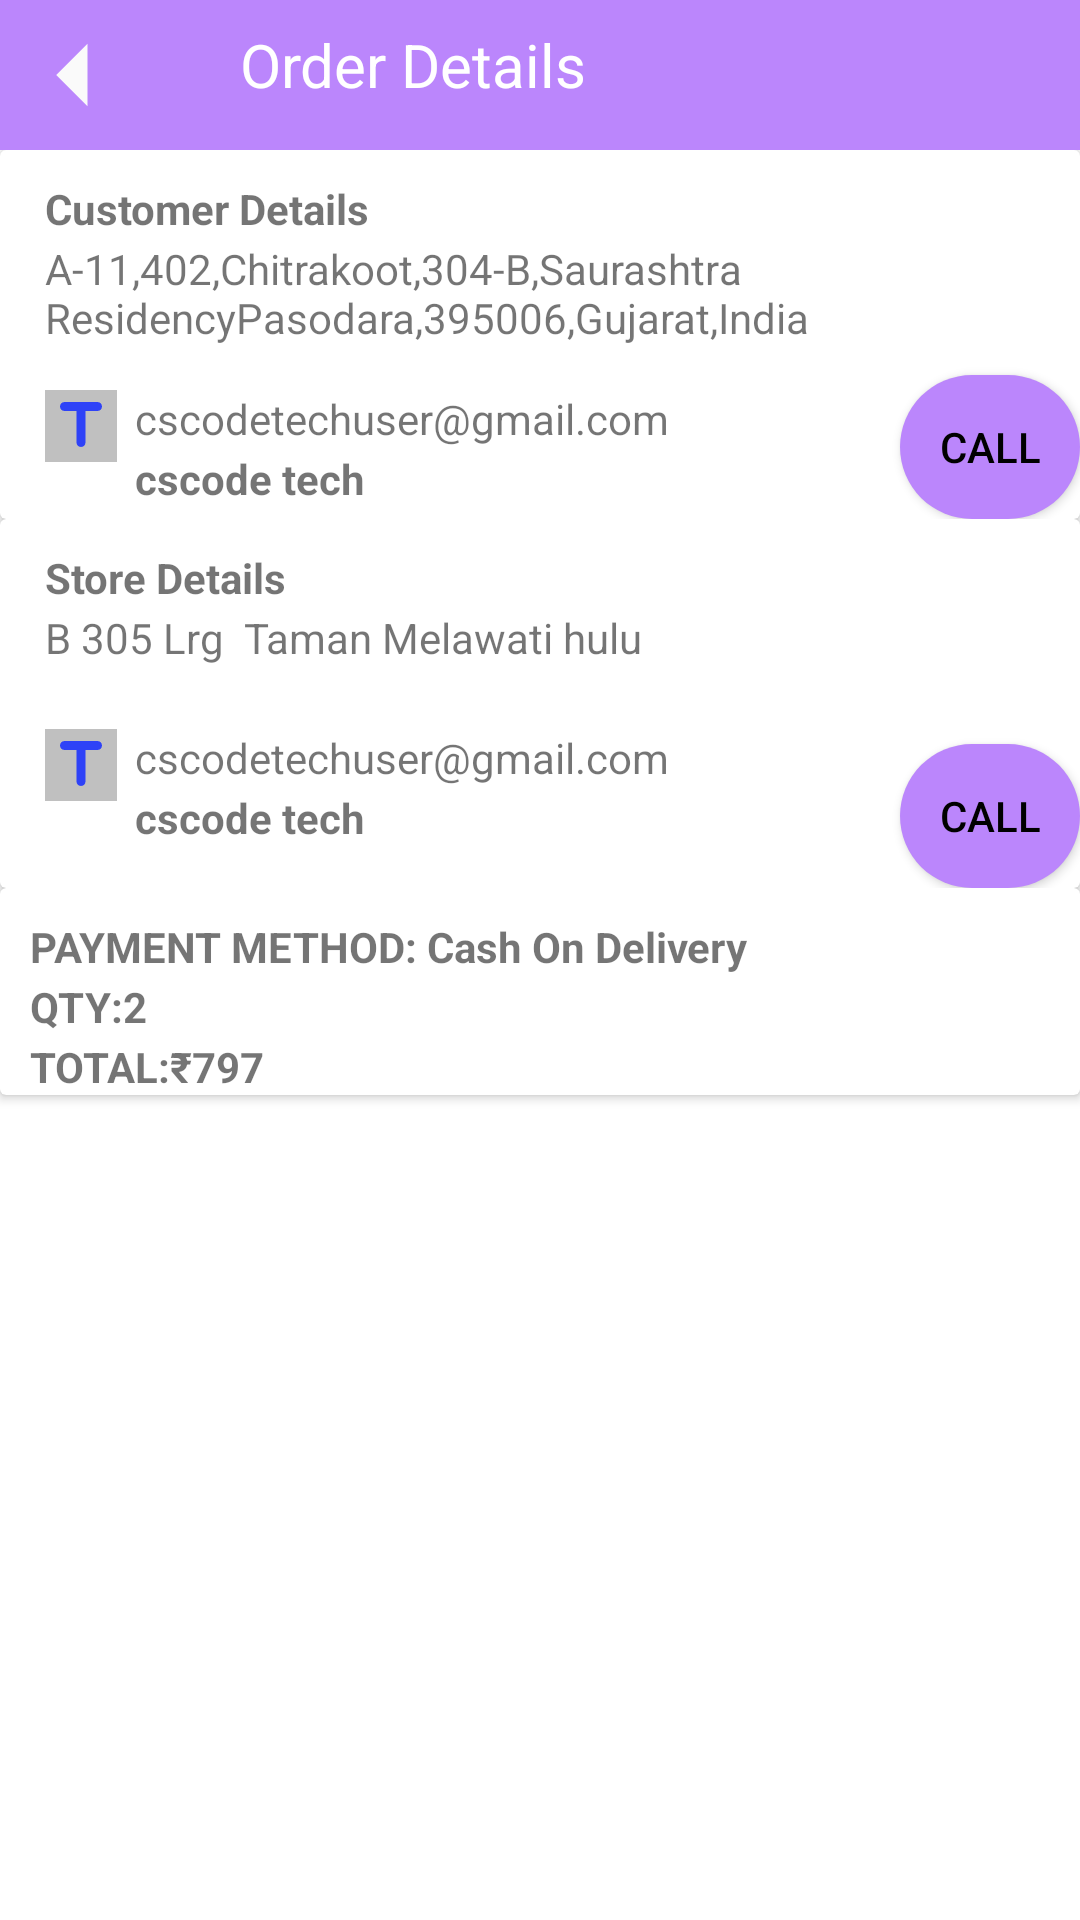

Reconstruct the res/layout file that produces this screen, plus the resources it refers to.
<!-- AndroidManifest.xml: application theme Theme.Ggdelapp -->
<!-- res/layout/pendingop.xml -->
<?xml version="1.0" encoding="utf-8"?>
<LinearLayout
    xmlns:android="http://schemas.android.com/apk/res/android" android:layout_width="match_parent"
    android:layout_height="match_parent"
    android:orientation="vertical">
    <LinearLayout
        android:layout_width="match_parent"
        android:layout_height="50dp"
        android:background="@color/purple_200">
        <ImageView
            android:layout_width="50dp"
            android:layout_height="50dp"
            android:src="@drawable/ic_baseline_arrow_left_24"/>

        <TextView
            android:layout_width="wrap_content"
            android:layout_height="wrap_content"
            android:text="Order Details"
            android:textColor="@color/white"
            android:textSize="20dp"
            android:layout_marginTop="8dp"
            android:layout_marginLeft="30dp"/>





    </LinearLayout>


    <LinearLayout
        android:layout_width="match_parent"
        android:layout_height="wrap_content"
        android:orientation="vertical">
        <androidx.cardview.widget.CardView
            android:layout_width="match_parent"
            android:layout_height="wrap_content"
            >

            <TextView
                android:layout_width="wrap_content"
                android:layout_height="wrap_content"
                android:text="Customer Details"
                android:textStyle="bold"
                android:paddingLeft="15dp"
                android:paddingTop="10dp"/>
            <TextView
                android:layout_width="wrap_content"
                android:layout_height="wrap_content"
                android:text="A-11,402,Chitrakoot,304-B,Saurashtra ResidencyPasodara,395006,Gujarat,India"
                android:paddingTop="30dp"
                android:paddingLeft="15dp"/>
            <ImageView
                android:layout_width="wrap_content"
                android:layout_height="wrap_content"
                android:src="@drawable/ic_round_title_24"
                android:background=" #c0c0c0 "
                android:layout_marginLeft="15dp"
                android:layout_marginTop="80dp"
                />
            <TextView
                android:layout_width="wrap_content"
                android:layout_height="wrap_content"
                android:text="cscodetechuser@gmail.com"
                android:layout_marginTop="80dp"
                android:paddingLeft="45dp"
                />
            <TextView
                android:layout_width="wrap_content"
                android:layout_height="wrap_content"
                android:text="cscode tech"
                android:paddingTop="100dp"
                android:paddingLeft="45dp"
                android:textStyle="bold"/>
            <Button
                android:layout_width="wrap_content"
                android:layout_height="wrap_content"
                android:background="@drawable/button"
                android:text="call"
                android:textColor="@color/black"
                android:layout_marginTop="75dp"
                android:layout_marginLeft="300dp"/>

        </androidx.cardview.widget.CardView>




        <androidx.cardview.widget.CardView
            android:layout_width="match_parent"
            android:layout_height="wrap_content"
            android:paddingTop="15dp">

            <TextView
                android:layout_width="wrap_content"
                android:layout_height="wrap_content"
                android:text="Store Details"
                android:textStyle="bold"
                android:paddingLeft="15dp"
                android:paddingTop="10dp"/>
            <TextView
                android:layout_width="wrap_content"
                android:layout_height="wrap_content"
                android:text="B 305 Lrg  Taman Melawati hulu"
                android:paddingTop="30dp"
                android:paddingLeft="15dp"/>
            <ImageView
                android:layout_width="wrap_content"
                android:layout_height="wrap_content"
                android:src="@drawable/ic_round_title_24"
                android:background=" #c0c0c0 "
                android:layout_marginLeft="15dp"
                android:layout_marginTop="70dp"
                />
            <TextView
                android:layout_width="wrap_content"
                android:layout_height="wrap_content"
                android:text="cscodetechuser@gmail.com"
                android:layout_marginTop="70dp"
                android:paddingLeft="45dp"
                />
            <TextView
                android:layout_width="wrap_content"
                android:layout_height="wrap_content"
                android:text="cscode tech"
                android:paddingTop="90dp"
                android:paddingLeft="45dp"
                android:textStyle="bold"/>
            <Button
                android:layout_width="wrap_content"
                android:layout_height="wrap_content"
                android:background="@drawable/button"
                android:text="call"
                android:textColor="@color/black"
                android:layout_marginTop="75dp"
                android:layout_marginLeft="300dp"/>

        </androidx.cardview.widget.CardView>
        <androidx.cardview.widget.CardView
            android:layout_width="match_parent"
            android:layout_height="wrap_content"
            android:paddingTop="15dp">

            <TextView
                android:layout_width="wrap_content"
                android:layout_height="wrap_content"
                android:text="PAYMENT METHOD: Cash On Delivery"
                android:textStyle="bold"
                android:paddingLeft="10dp"
                android:paddingTop="10dp"/>
            <TextView
                android:layout_width="wrap_content"
                android:layout_height="wrap_content"
                android:textStyle="bold"
                android:text="QTY:2"
                android:paddingTop="30dp"
                android:paddingLeft="10dp"/>
            <TextView
                android:layout_width="wrap_content"
                android:layout_height="wrap_content"
                android:text="TOTAL:₹797"
                android:textStyle="bold"
                android:paddingTop="50dp"
                android:paddingLeft="10dp"/>

        </androidx.cardview.widget.CardView>


        <Button
            android:layout_width="330dp"
            android:layout_height="wrap_content"
            android:text="Deliverd"
            android:layout_marginLeft="10dp"
            android:layout_marginTop="360dp"/>
        <ImageView
            android:layout_width="40dp"
            android:layout_height="40dp"
            android:src="@drawable/ic_baseline_cancel_24"
            android:layout_marginLeft="350dp"
            android:layout_marginTop="-40dp"
            />




    </LinearLayout>


</LinearLayout>
<!-- resources referenced by this layout -->
<resources>
  <!-- drawable button (drawable) -->
  <?xml version="1.0" encoding="utf-8"?>
  <shape xmlns:android="http://schemas.android.com/apk/res/android"
      android:shape="rectangle">
      <corners android:radius="190dp"/>
      <gradient android:startColor="@color/purple_200"/>
      <gradient android:endColor="@color/purple_200"/>
  
  </shape>
  <!-- drawable ic_baseline_arrow_left_24 (drawable) -->
  <vector android:height="24dp" android:tint="#FAFAFA"
      android:viewportHeight="24" android:viewportWidth="24"
      android:width="24dp" xmlns:android="http://schemas.android.com/apk/res/android">
      <path android:fillColor="@android:color/white" android:pathData="M14,7l-5,5 5,5V7z"/>
  </vector>
  <!-- drawable ic_baseline_cancel_24 (drawable) -->
  <vector android:height="24dp" android:tint="#847FFE"
      android:viewportHeight="24" android:viewportWidth="24"
      android:width="24dp" xmlns:android="http://schemas.android.com/apk/res/android">
      <path android:fillColor="@android:color/white" android:pathData="M12,2C6.47,2 2,6.47 2,12s4.47,10 10,10 10,-4.47 10,-10S17.53,2 12,2zM17,15.59L15.59,17 12,13.41 8.41,17 7,15.59 10.59,12 7,8.41 8.41,7 12,10.59 15.59,7 17,8.41 13.41,12 17,15.59z"/>
  </vector>
  <!-- drawable ic_round_title_24 (drawable) -->
  <vector android:alpha="0.95" android:height="24dp"
      android:tint="#263BFA" android:viewportHeight="24"
      android:viewportWidth="24" android:width="24dp" xmlns:android="http://schemas.android.com/apk/res/android">
      <path android:fillColor="@android:color/white" android:pathData="M5,5.5C5,6.33 5.67,7 6.5,7h4v10.5c0,0.83 0.67,1.5 1.5,1.5s1.5,-0.67 1.5,-1.5V7h4c0.83,0 1.5,-0.67 1.5,-1.5S18.33,4 17.5,4h-11C5.67,4 5,4.67 5,5.5z"/>
  </vector>
  <style name="Theme.Ggdelapp" parent="Theme.MaterialComponents.DayNight.NoActionBar">
          
          <item name="colorPrimary">@color/teal_200</item>
          <item name="colorPrimaryVariant">@color/purple_700</item>
          <item name="colorOnPrimary">@color/white</item>
          
          <item name="colorSecondary">@color/teal_200</item>
          <item name="colorSecondaryVariant">@color/teal_700</item>
          <item name="colorOnSecondary">@color/black</item>
          
          <item name="android:statusBarColor" tools:targetApi="l">?attr/colorPrimaryVariant</item>
          
      </style>
  <!-- not gathered from this repository: default colours our renderer supplied (Android Studio template values) -->
  <color name="purple_200">#FFBB86FC</color>
  <color name="purple_700">#FF3700B3</color>
  <color name="teal_200">#FF03DAC5</color>
  <color name="teal_700">#FF018786</color>
  <color name="black">#FF000000</color>
  <color name="white">#FFFFFFFF</color>
</resources>
